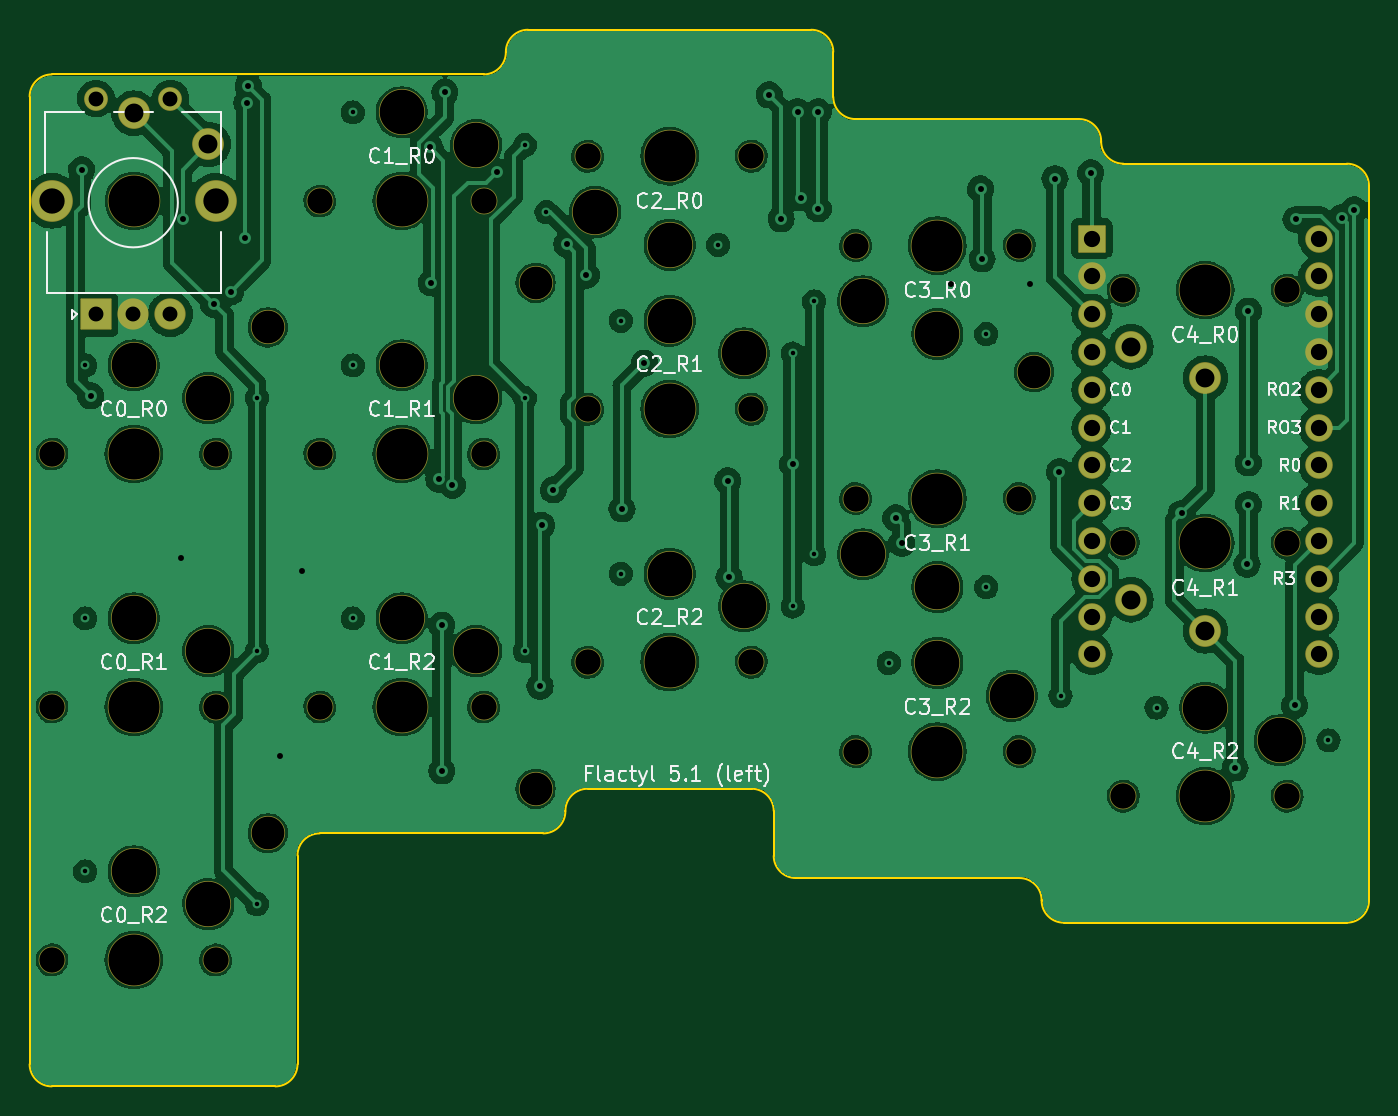
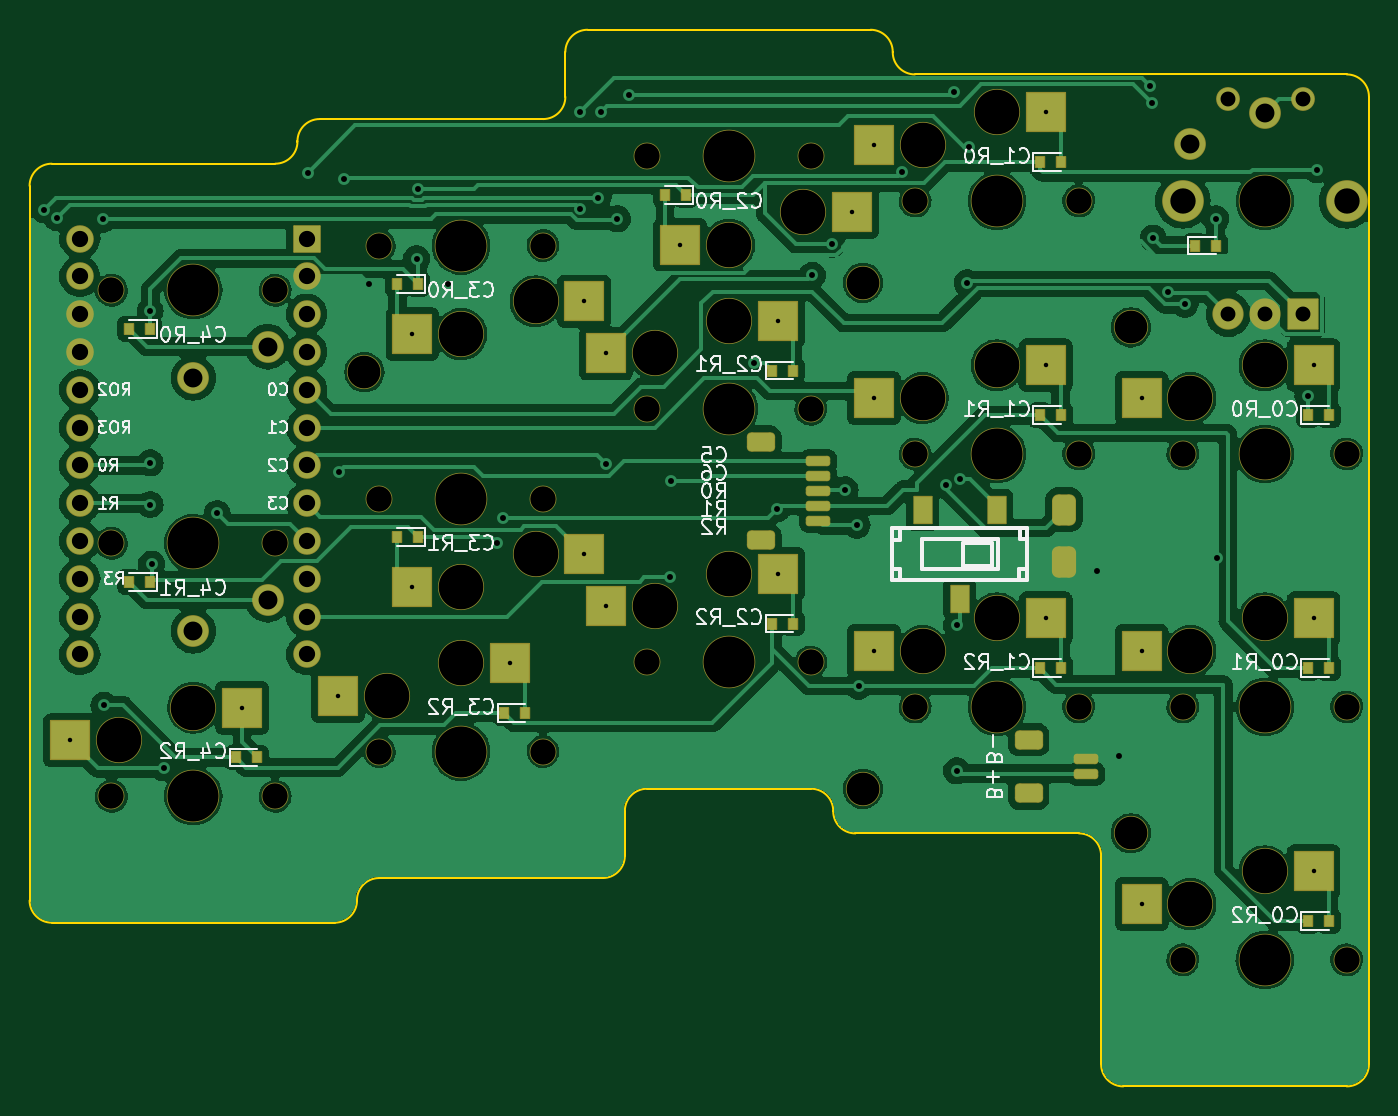
Circuit board: 11 layer files. Board 90.0 x 71.0 mm.
- bottom_copper: left-B_Cu.gbr (216196 bytes)
- bottom_mask: left-B_Mask.gbr (7630 bytes)
- paste: left-B_Paste.gbr (3943 bytes)
- bottom_silk: left-B_Silkscreen.gbr (56942 bytes)
- outline: left-Edge_Cuts.gbr (2572 bytes)
- top_copper: left-F_Cu.gbr (251437 bytes)
- top_mask: left-F_Mask.gbr (4566 bytes)
- paste: left-F_Paste.gbr (453 bytes)
- top_silk: left-F_Silkscreen.gbr (51646 bytes)
- drill: left-NPTH.drl (1656 bytes)
- drill: left-PTH.drl (2373 bytes)

=== bottom_copper: left-B_Cu.gbr (216196 bytes, source omitted) ===
=== bottom_mask: left-B_Mask.gbr (7630 bytes, source omitted) ===
=== paste: left-B_Paste.gbr ===
%TF.GenerationSoftware,KiCad,Pcbnew,7.0.6-0*%
%TF.CreationDate,2023-08-01T13:28:46+08:00*%
%TF.ProjectId,left,6c656674-2e6b-4696-9361-645f70636258,v1.0.0*%
%TF.SameCoordinates,Original*%
%TF.FileFunction,Paste,Bot*%
%TF.FilePolarity,Positive*%
%FSLAX46Y46*%
G04 Gerber Fmt 4.6, Leading zero omitted, Abs format (unit mm)*
G04 Created by KiCad (PCBNEW 7.0.6-0) date 2023-08-01 13:28:46*
%MOMM*%
%LPD*%
G01*
G04 APERTURE LIST*
G04 Aperture macros list*
%AMRoundRect*
0 Rectangle with rounded corners*
0 $1 Rounding radius*
0 $2 $3 $4 $5 $6 $7 $8 $9 X,Y pos of 4 corners*
0 Add a 4 corners polygon primitive as box body*
4,1,4,$2,$3,$4,$5,$6,$7,$8,$9,$2,$3,0*
0 Add four circle primitives for the rounded corners*
1,1,$1+$1,$2,$3*
1,1,$1+$1,$4,$5*
1,1,$1+$1,$6,$7*
1,1,$1+$1,$8,$9*
0 Add four rect primitives between the rounded corners*
20,1,$1+$1,$2,$3,$4,$5,0*
20,1,$1+$1,$4,$5,$6,$7,0*
20,1,$1+$1,$6,$7,$8,$9,0*
20,1,$1+$1,$8,$9,$2,$3,0*%
G04 Aperture macros list end*
%ADD10R,0.600000X0.700000*%
%ADD11R,1.200000X1.800000*%
%ADD12RoundRect,0.381000X0.381000X-0.619000X0.381000X0.619000X-0.381000X0.619000X-0.381000X-0.619000X0*%
%ADD13RoundRect,0.378000X0.378000X-0.622000X0.378000X0.622000X-0.378000X0.622000X-0.378000X-0.622000X0*%
%ADD14RoundRect,0.150000X-0.625000X0.150000X-0.625000X-0.150000X0.625000X-0.150000X0.625000X0.150000X0*%
%ADD15RoundRect,0.250000X-0.650000X0.350000X-0.650000X-0.350000X0.650000X-0.350000X0.650000X0.350000X0*%
%ADD16R,2.600000X2.600000*%
G04 APERTURE END LIST*
D10*
%TO.C,D1*%
X74900000Y42400000D03*
X76300000Y42400000D03*
%TD*%
%TO.C,D2*%
X74900000Y25400000D03*
X76300000Y25400000D03*
%TD*%
%TO.C,D3*%
X4700000Y48000000D03*
X3300000Y48000000D03*
%TD*%
D11*
%TO.C,SS1*%
X18000000Y30250000D03*
X20500000Y24250000D03*
X23000000Y30250000D03*
%TD*%
D12*
%TO.C,SB1*%
X13500000Y26750000D03*
D13*
X13500000Y30250000D03*
%TD*%
D14*
%TO.C,JB1*%
X12000000Y12500000D03*
X12000000Y13500000D03*
D15*
X15875000Y11200000D03*
X15875000Y14800000D03*
%TD*%
D14*
%TO.C,JC1*%
X30000000Y29500000D03*
X30000000Y30500000D03*
X30000000Y31500000D03*
X30000000Y32500000D03*
X30000000Y33500000D03*
D15*
X33875000Y34800000D03*
X33875000Y28200000D03*
%TD*%
D16*
%TO.C,S3*%
X-3275000Y39950000D03*
X8275000Y37750000D03*
%TD*%
D10*
%TO.C,D4*%
X-2900000Y36600000D03*
X-4300000Y36600000D03*
%TD*%
D16*
%TO.C,S4*%
X-3275000Y22950000D03*
X8275000Y20750000D03*
%TD*%
D10*
%TO.C,D5*%
X-2900000Y19600000D03*
X-4300000Y19600000D03*
%TD*%
D16*
%TO.C,S5*%
X-3275000Y5950000D03*
X8275000Y3750000D03*
%TD*%
D10*
%TO.C,D6*%
X-2900000Y2600000D03*
X-4300000Y2600000D03*
%TD*%
D16*
%TO.C,S6*%
X14725000Y56950000D03*
X26275000Y54750000D03*
%TD*%
D10*
%TO.C,D7*%
X15100000Y53600000D03*
X13700000Y53600000D03*
%TD*%
D16*
%TO.C,S7*%
X14725000Y39950000D03*
X26275000Y37750000D03*
%TD*%
D10*
%TO.C,D8*%
X15100000Y36600000D03*
X13700000Y36600000D03*
%TD*%
D16*
%TO.C,S8*%
X14725000Y22950000D03*
X26275000Y20750000D03*
%TD*%
D10*
%TO.C,D9*%
X15100000Y19600000D03*
X13700000Y19600000D03*
%TD*%
D16*
%TO.C,S9*%
X39275000Y48050000D03*
X27725000Y50250000D03*
%TD*%
D10*
%TO.C,D10*%
X38900000Y51400000D03*
X40300000Y51400000D03*
%TD*%
D16*
%TO.C,S10*%
X32725000Y42950000D03*
X44275000Y40750000D03*
%TD*%
D10*
%TO.C,D11*%
X33100000Y39600000D03*
X31700000Y39600000D03*
%TD*%
D16*
%TO.C,S11*%
X32725000Y25950000D03*
X44275000Y23750000D03*
%TD*%
D10*
%TO.C,D12*%
X33100000Y22600000D03*
X31700000Y22600000D03*
%TD*%
D16*
%TO.C,S12*%
X57275000Y42050000D03*
X45725000Y44250000D03*
%TD*%
D10*
%TO.C,D13*%
X56900000Y45400000D03*
X58300000Y45400000D03*
%TD*%
D16*
%TO.C,S13*%
X57275000Y25050000D03*
X45725000Y27250000D03*
%TD*%
D10*
%TO.C,D14*%
X56900000Y28400000D03*
X58300000Y28400000D03*
%TD*%
D16*
%TO.C,S14*%
X50725000Y19950000D03*
X62275000Y17750000D03*
%TD*%
D10*
%TO.C,D15*%
X51100000Y16600000D03*
X49700000Y16600000D03*
%TD*%
D16*
%TO.C,S15*%
X68725000Y16950000D03*
X80275000Y14750000D03*
%TD*%
D10*
%TO.C,D16*%
X69100000Y13600000D03*
X67700000Y13600000D03*
%TD*%
M02*

=== bottom_silk: left-B_Silkscreen.gbr (56942 bytes, source omitted) ===
=== outline: left-Edge_Cuts.gbr ===
%TF.GenerationSoftware,KiCad,Pcbnew,7.0.6-0*%
%TF.CreationDate,2023-08-01T13:28:47+08:00*%
%TF.ProjectId,left,6c656674-2e6b-4696-9361-645f70636258,v1.0.0*%
%TF.SameCoordinates,Original*%
%TF.FileFunction,Profile,NP*%
%FSLAX46Y46*%
G04 Gerber Fmt 4.6, Leading zero omitted, Abs format (unit mm)*
G04 Created by KiCad (PCBNEW 7.0.6-0) date 2023-08-01 13:28:47*
%MOMM*%
%LPD*%
G01*
G04 APERTURE LIST*
%TA.AperFunction,Profile*%
%ADD10C,0.150000*%
%TD*%
G04 APERTURE END LIST*
D10*
X-5510000Y-8500000D02*
X9510000Y-8500000D01*
X11000000Y-7010000D02*
X11000000Y7010000D01*
X-5510000Y59500000D02*
X23510000Y59500000D01*
X12490000Y8500000D02*
X27510000Y8500000D01*
X29000000Y9990000D02*
X29000000Y10010000D01*
X30490000Y11500000D02*
X41510000Y11500000D01*
X47000000Y57990000D02*
X47000000Y61010000D01*
X45510000Y62500000D02*
X26490000Y62500000D01*
X25000000Y61010000D02*
X25000000Y60990000D01*
X44490000Y5500000D02*
X59510000Y5500000D01*
X43000000Y10010000D02*
X43000000Y6990000D01*
X65000000Y54990000D02*
X65000000Y55010000D01*
X63510000Y56500000D02*
X48490000Y56500000D01*
X62490000Y2500000D02*
X81510000Y2500000D01*
X83000000Y3990000D02*
X83000000Y52010000D01*
X61000000Y4010000D02*
X61000000Y3990000D01*
X81510000Y53500000D02*
X66490000Y53500000D01*
X-7000000Y-7010000D02*
X-7000000Y58010000D01*
X9510000Y-8500000D02*
G75*
G03*
X11000000Y-7010000I0J1490000D01*
G01*
X12490000Y8500000D02*
G75*
G03*
X11000000Y7010000I0J-1490000D01*
G01*
X27510000Y8500000D02*
G75*
G03*
X29000000Y9990000I0J1490000D01*
G01*
X30490000Y11500000D02*
G75*
G03*
X29000000Y10010000I0J-1490000D01*
G01*
X43000000Y10010000D02*
G75*
G03*
X41510000Y11500000I-1490000J0D01*
G01*
X43000000Y6990000D02*
G75*
G03*
X44490000Y5500000I1490000J0D01*
G01*
X61000000Y4010000D02*
G75*
G03*
X59510000Y5500000I-1490000J0D01*
G01*
X61000000Y3990000D02*
G75*
G03*
X62490000Y2500000I1490000J0D01*
G01*
X81510000Y2500000D02*
G75*
G03*
X83000000Y3990000I0J1490000D01*
G01*
X83000000Y52010000D02*
G75*
G03*
X81510000Y53500000I-1490000J0D01*
G01*
X65000000Y54990000D02*
G75*
G03*
X66490000Y53500000I1490000J0D01*
G01*
X65000000Y55010000D02*
G75*
G03*
X63510000Y56500000I-1490000J0D01*
G01*
X47000000Y57990000D02*
G75*
G03*
X48490000Y56500000I1490000J0D01*
G01*
X47000000Y61010000D02*
G75*
G03*
X45510000Y62500000I-1490000J0D01*
G01*
X26490000Y62500000D02*
G75*
G03*
X25000000Y61010000I0J-1490000D01*
G01*
X23510000Y59500000D02*
G75*
G03*
X25000000Y60990000I0J1490000D01*
G01*
X-5510000Y59500000D02*
G75*
G03*
X-7000000Y58010000I0J-1490000D01*
G01*
X-7000000Y-7010000D02*
G75*
G03*
X-5510000Y-8500000I1490000J0D01*
G01*
M02*

=== top_copper: left-F_Cu.gbr (251437 bytes, source omitted) ===
=== top_mask: left-F_Mask.gbr ===
%TF.GenerationSoftware,KiCad,Pcbnew,7.0.6-0*%
%TF.CreationDate,2023-08-01T13:28:47+08:00*%
%TF.ProjectId,left,6c656674-2e6b-4696-9361-645f70636258,v1.0.0*%
%TF.SameCoordinates,Original*%
%TF.FileFunction,Soldermask,Top*%
%TF.FilePolarity,Negative*%
%FSLAX46Y46*%
G04 Gerber Fmt 4.6, Leading zero omitted, Abs format (unit mm)*
G04 Created by KiCad (PCBNEW 7.0.6-0) date 2023-08-01 13:28:47*
%MOMM*%
%LPD*%
G01*
G04 APERTURE LIST*
G04 Aperture macros list*
%AMRoundRect*
0 Rectangle with rounded corners*
0 $1 Rounding radius*
0 $2 $3 $4 $5 $6 $7 $8 $9 X,Y pos of 4 corners*
0 Add a 4 corners polygon primitive as box body*
4,1,4,$2,$3,$4,$5,$6,$7,$8,$9,$2,$3,0*
0 Add four circle primitives for the rounded corners*
1,1,$1+$1,$2,$3*
1,1,$1+$1,$4,$5*
1,1,$1+$1,$6,$7*
1,1,$1+$1,$8,$9*
0 Add four rect primitives between the rounded corners*
20,1,$1+$1,$2,$3,$4,$5,0*
20,1,$1+$1,$4,$5,$6,$7,0*
20,1,$1+$1,$6,$7,$8,$9,0*
20,1,$1+$1,$8,$9,$2,$3,0*%
G04 Aperture macros list end*
%ADD10C,3.529000*%
%ADD11C,1.801800*%
%ADD12C,2.132000*%
%ADD13RoundRect,0.050000X1.000000X-1.000000X1.000000X1.000000X-1.000000X1.000000X-1.000000X-1.000000X0*%
%ADD14C,2.100000*%
%ADD15C,1.600000*%
%ADD16C,2.801800*%
%ADD17RoundRect,0.050000X-0.876300X0.876300X-0.876300X-0.876300X0.876300X-0.876300X0.876300X0.876300X0*%
%ADD18C,1.852600*%
%ADD19C,2.300000*%
%ADD20C,3.100000*%
G04 APERTURE END LIST*
D10*
%TO.C,S1*%
X72000000Y45000000D03*
D11*
X77500000Y45000000D03*
X66500000Y45000000D03*
D12*
X67000000Y41200000D03*
X72000000Y39100000D03*
%TD*%
D10*
%TO.C,S2*%
X72000000Y28000000D03*
D11*
X77500000Y28000000D03*
X66500000Y28000000D03*
D12*
X67000000Y24200000D03*
X72000000Y22100000D03*
%TD*%
D13*
%TO.C,ROT1*%
X-2540000Y43380000D03*
D14*
X-40000Y43380000D03*
X2460000Y43380000D03*
D15*
X-2540000Y57880000D03*
X2460000Y57880000D03*
D10*
X0Y51000000D03*
D16*
X5500000Y51000000D03*
X-5500000Y51000000D03*
D12*
X5000000Y54800000D03*
X0Y56900000D03*
%TD*%
D17*
%TO.C,MCU1*%
X64380000Y48470000D03*
D18*
X64380000Y45930000D03*
X64380000Y43390000D03*
X64380000Y40850000D03*
X64380000Y38310000D03*
X64380000Y35770000D03*
X64380000Y33230000D03*
X64380000Y30690000D03*
X64380000Y28150000D03*
X64380000Y25610000D03*
X64380000Y23070000D03*
X64380000Y20530000D03*
X79620000Y48470000D03*
X79620000Y45930000D03*
X79620000Y43390000D03*
X79620000Y40850000D03*
X79620000Y38310000D03*
X79620000Y35770000D03*
X79620000Y33230000D03*
X79620000Y30690000D03*
X79620000Y28150000D03*
X79620000Y25610000D03*
X79620000Y23070000D03*
X79620000Y20530000D03*
%TD*%
D19*
%TO.C,H1*%
X60500000Y39500000D03*
%TD*%
%TO.C,H2*%
X27000000Y45500000D03*
%TD*%
%TO.C,H3*%
X27000000Y11500000D03*
%TD*%
%TO.C,H4*%
X9000000Y42500000D03*
%TD*%
%TO.C,H5*%
X9000000Y8500000D03*
%TD*%
D10*
%TO.C,S3*%
X0Y34000000D03*
D11*
X-5500000Y34000000D03*
X5500000Y34000000D03*
D20*
X5000000Y37750000D03*
X0Y39950000D03*
%TD*%
D10*
%TO.C,S4*%
X0Y17000000D03*
D11*
X-5500000Y17000000D03*
X5500000Y17000000D03*
D20*
X5000000Y20750000D03*
X0Y22950000D03*
%TD*%
D10*
%TO.C,S5*%
X0Y0D03*
D11*
X-5500000Y0D03*
X5500000Y0D03*
D20*
X5000000Y3750000D03*
X0Y5950000D03*
%TD*%
D10*
%TO.C,S6*%
X18000000Y51000000D03*
D11*
X12500000Y51000000D03*
X23500000Y51000000D03*
D20*
X23000000Y54750000D03*
X18000000Y56950000D03*
%TD*%
D10*
%TO.C,S7*%
X18000000Y34000000D03*
D11*
X12500000Y34000000D03*
X23500000Y34000000D03*
D20*
X23000000Y37750000D03*
X18000000Y39950000D03*
%TD*%
D10*
%TO.C,S8*%
X18000000Y17000000D03*
D11*
X12500000Y17000000D03*
X23500000Y17000000D03*
D20*
X23000000Y20750000D03*
X18000000Y22950000D03*
%TD*%
D10*
%TO.C,S9*%
X36000000Y54000000D03*
D11*
X41500000Y54000000D03*
X30500000Y54000000D03*
D20*
X31000000Y50250000D03*
X36000000Y48050000D03*
%TD*%
D10*
%TO.C,S10*%
X36000000Y37000000D03*
D11*
X30500000Y37000000D03*
X41500000Y37000000D03*
D20*
X41000000Y40750000D03*
X36000000Y42950000D03*
%TD*%
D10*
%TO.C,S11*%
X36000000Y20000000D03*
D11*
X30500000Y20000000D03*
X41500000Y20000000D03*
D20*
X41000000Y23750000D03*
X36000000Y25950000D03*
%TD*%
D10*
%TO.C,S12*%
X54000000Y48000000D03*
D11*
X59500000Y48000000D03*
X48500000Y48000000D03*
D20*
X49000000Y44250000D03*
X54000000Y42050000D03*
%TD*%
D10*
%TO.C,S13*%
X54000000Y31000000D03*
D11*
X59500000Y31000000D03*
X48500000Y31000000D03*
D20*
X49000000Y27250000D03*
X54000000Y25050000D03*
%TD*%
D10*
%TO.C,S14*%
X54000000Y14000000D03*
D11*
X48500000Y14000000D03*
X59500000Y14000000D03*
D20*
X59000000Y17750000D03*
X54000000Y19950000D03*
%TD*%
D10*
%TO.C,S15*%
X72000000Y11000000D03*
D11*
X66500000Y11000000D03*
X77500000Y11000000D03*
D20*
X77000000Y14750000D03*
X72000000Y16950000D03*
%TD*%
M02*

=== paste: left-F_Paste.gbr ===
%TF.GenerationSoftware,KiCad,Pcbnew,7.0.6-0*%
%TF.CreationDate,2023-08-01T13:28:46+08:00*%
%TF.ProjectId,left,6c656674-2e6b-4696-9361-645f70636258,v1.0.0*%
%TF.SameCoordinates,Original*%
%TF.FileFunction,Paste,Top*%
%TF.FilePolarity,Positive*%
%FSLAX46Y46*%
G04 Gerber Fmt 4.6, Leading zero omitted, Abs format (unit mm)*
G04 Created by KiCad (PCBNEW 7.0.6-0) date 2023-08-01 13:28:46*
%MOMM*%
%LPD*%
G01*
G04 APERTURE LIST*
G04 APERTURE END LIST*
M02*

=== top_silk: left-F_Silkscreen.gbr (51646 bytes, source omitted) ===
=== drill: left-NPTH.drl ===
M48
; DRILL file {KiCad 7.0.6-0} date 2023 August 01, Tuesday 13:28:43
; FORMAT={-:-/ absolute / inch / decimal}
; #@! TF.CreationDate,2023-08-01T13:28:43+08:00
; #@! TF.GenerationSoftware,Kicad,Pcbnew,7.0.6-0
; #@! TF.FileFunction,NonPlated,1,2,NPTH
FMAT,2
INCH
; #@! TA.AperFunction,NonPlated,NPTH,ComponentDrill
T1C0.0670
; #@! TA.AperFunction,NonPlated,NPTH,ComponentDrill
T2C0.0866
; #@! TA.AperFunction,NonPlated,NPTH,ComponentDrill
T3C0.1181
; #@! TA.AperFunction,NonPlated,NPTH,ComponentDrill
T4C0.1350
%
G90
G05
T1
X-0.2165Y1.3386
X-0.2165Y0.6693
X-0.2165Y0.0
X0.2165Y1.3386
X0.2165Y0.6693
X0.2165Y0.0
X0.4921Y2.0079
X0.4921Y1.3386
X0.4921Y0.6693
X0.9252Y2.0079
X0.9252Y1.3386
X0.9252Y0.6693
X1.2008Y2.126
X1.2008Y1.4567
X1.2008Y0.7874
X1.6339Y2.126
X1.6339Y1.4567
X1.6339Y0.7874
X1.9094Y1.8898
X1.9094Y1.2205
X1.9094Y0.5512
X2.3425Y1.8898
X2.3425Y1.2205
X2.3425Y0.5512
X2.6181Y1.7717
X2.6181Y1.1024
X2.6181Y0.4331
X3.0512Y1.7717
X3.0512Y1.1024
X3.0512Y0.4331
T2
X0.3543Y1.6732
X0.3543Y0.3346
X1.063Y1.7913
X1.063Y0.4528
X2.3819Y1.5551
T3
X0.0Y1.5728
X0.0Y0.9035
X0.0Y0.2343
X0.1969Y1.4862
X0.1969Y0.8169
X0.1969Y0.1476
X0.7087Y2.2421
X0.7087Y1.5728
X0.7087Y0.9035
X0.9055Y2.1555
X0.9055Y1.4862
X0.9055Y0.8169
X1.2205Y1.9783
X1.4173Y1.8917
X1.4173Y1.6909
X1.4173Y1.0217
X1.6142Y1.6043
X1.6142Y0.935
X1.9291Y1.7421
X1.9291Y1.0728
X2.126Y1.6555
X2.126Y0.9862
X2.126Y0.7854
X2.3228Y0.6988
X2.8346Y0.6673
X3.0315Y0.5807
T4
X0.0Y2.0079
X0.0Y1.3386
X0.0Y0.6693
X0.0Y0.0
X0.7087Y2.0079
X0.7087Y1.3386
X0.7087Y0.6693
X1.4173Y2.126
X1.4173Y1.4567
X1.4173Y0.7874
X2.126Y1.8898
X2.126Y1.2205
X2.126Y0.5512
X2.8346Y1.7717
X2.8346Y1.1024
X2.8346Y0.4331
T0
M30

=== drill: left-PTH.drl ===
M48
; DRILL file {KiCad 7.0.6-0} date 2023 August 01, Tuesday 13:28:43
; FORMAT={-:-/ absolute / inch / decimal}
; #@! TF.CreationDate,2023-08-01T13:28:43+08:00
; #@! TF.GenerationSoftware,Kicad,Pcbnew,7.0.6-0
; #@! TF.FileFunction,Plated,1,2,PTH
FMAT,2
INCH
; #@! TA.AperFunction,Plated,PTH,ComponentDrill
T1C0.0118
; #@! TA.AperFunction,Plated,PTH,ViaDrill
T2C0.0157
; #@! TA.AperFunction,Plated,PTH,ComponentDrill
T3C0.0394
; #@! TA.AperFunction,Plated,PTH,ComponentDrill
T4C0.0430
; #@! TA.AperFunction,Plated,PTH,ComponentDrill
T5C0.0500
; #@! TA.AperFunction,Plated,PTH,ComponentDrill
T6C0.0670
%
G90
G05
T1
X-0.1289Y1.5728
X-0.1289Y0.9035
X-0.1289Y0.2343
X0.3258Y1.4862
X0.3258Y0.8169
X0.3258Y0.1476
X0.5797Y2.2421
X0.5797Y1.5728
X0.5797Y0.9035
X1.0344Y2.1555
X1.0344Y1.4862
X1.0344Y0.8169
X1.0915Y1.9783
X1.2884Y1.6909
X1.2884Y1.0217
X1.5463Y1.8917
X1.7431Y1.6043
X1.7431Y0.935
X1.8002Y1.7421
X1.8002Y1.0728
X1.997Y0.7854
X2.2549Y1.6555
X2.2549Y0.9862
X2.4518Y0.6988
X2.7057Y0.6673
X3.1604Y0.5807
T2
X-0.1378Y2.0906
X-0.1142Y1.4921
X0.126Y1.063
X0.1299Y1.9606
X0.2109Y1.7345
X0.2559Y1.7677
X0.2953Y1.9094
X0.2992Y2.2677
X0.3027Y2.3115
X0.3858Y0.5394
X0.4449Y1.0276
X0.7835Y2.1496
X0.7874Y1.7913
X0.8071Y1.2717
X0.815Y0.8858
X0.815Y0.5
X0.8228Y2.2953
X0.843Y1.2557
X0.9606Y2.0847
X1.0748Y0.7244
X1.0787Y1.1496
X1.1102Y1.2441
X1.1457Y1.8937
X1.1969Y1.811
X1.2913Y1.1929
X1.3504Y1.5787
X1.5709Y1.2677
X1.5748Y1.0118
X1.6811Y2.2884
X1.7126Y1.9606
X1.7431Y1.311
X1.7559Y2.2441
X1.7638Y2.0157
X1.811Y2.2441
X1.811Y1.9872
X2.0157Y1.1693
X2.0315Y1.1024
X2.1614Y1.7874
X2.2402Y2.0394
X2.2441Y1.8543
X2.3701Y1.7874
X2.437Y2.0669
X2.4488Y1.2913
X2.5315Y2.0827
X2.7717Y1.1811
X2.9134Y0.5079
X2.9449Y1.0472
X2.9488Y1.7165
X2.9488Y1.315
X2.9488Y1.2047
X3.0709Y0.6732
X3.0748Y1.9587
X3.195Y1.9634
X3.2283Y1.9843
T3
X-0.1Y2.2787
X-0.1Y1.7079
X-0.0016Y1.7079
X0.0969Y2.2787
X0.0969Y1.7079
T4
X2.5346Y1.9083
X2.5346Y1.8083
X2.5346Y1.7083
X2.5346Y1.6083
X2.5346Y1.5083
X2.5346Y1.4083
X2.5346Y1.3083
X2.5346Y1.2083
X2.5346Y1.1083
X2.5346Y1.0083
X2.5346Y0.9083
X2.5346Y0.8083
X3.1346Y1.9083
X3.1346Y1.8083
X3.1346Y1.7083
X3.1346Y1.6083
X3.1346Y1.5083
X3.1346Y1.4083
X3.1346Y1.3083
X3.1346Y1.2083
X3.1346Y1.1083
X3.1346Y1.0083
X3.1346Y0.9083
X3.1346Y0.8083
T5
X0.0Y2.2402
X0.1969Y2.1575
X2.6378Y1.622
X2.6378Y0.9528
X2.8346Y1.5394
X2.8346Y0.8701
T6
X-0.2165Y2.0079
X0.2165Y2.0079
T0
M30

